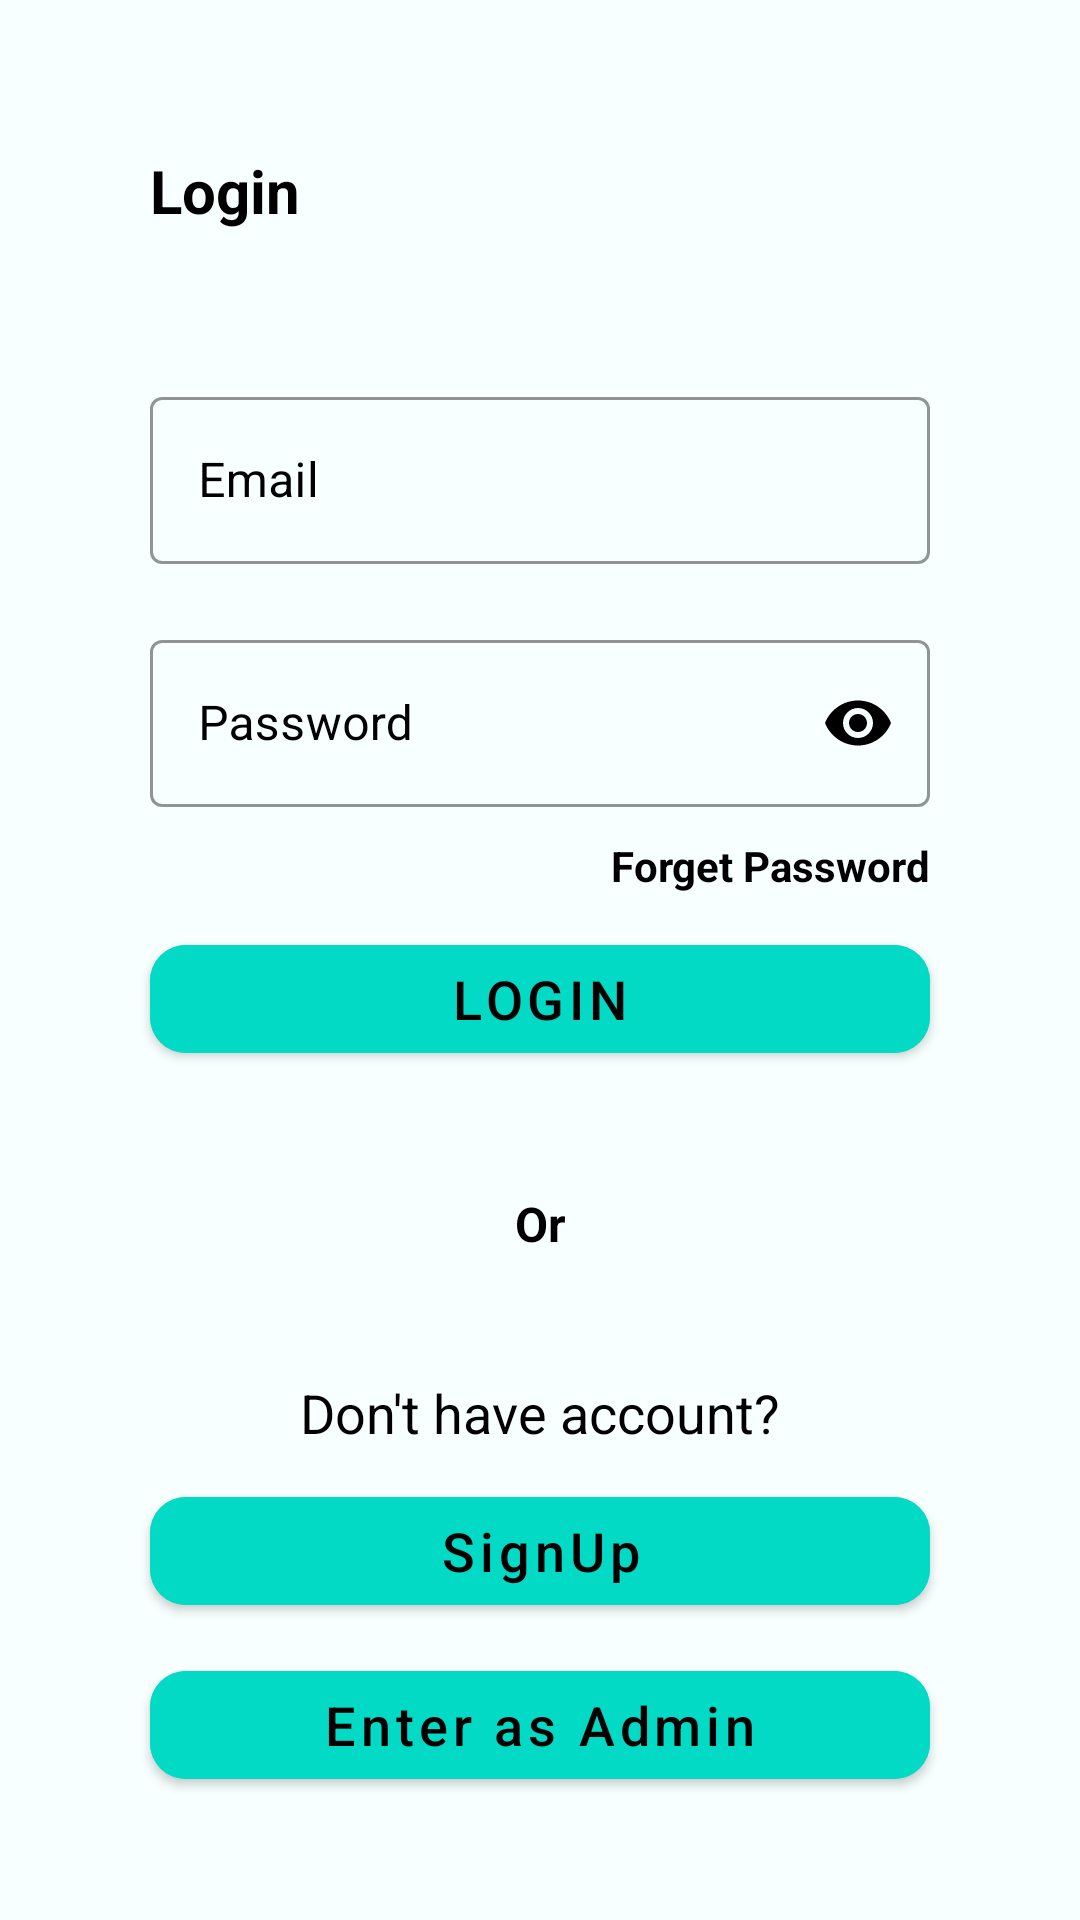

The Android layout XML behind this screen, and the referenced resources:
<!-- AndroidManifest.xml: application theme Theme.Face_Recognition_Attendance_App -->
<!-- res/layout/fragment_login.xml -->
<?xml version="1.0" encoding="utf-8"?>
<androidx.constraintlayout.widget.ConstraintLayout xmlns:android="http://schemas.android.com/apk/res/android"
    xmlns:app="http://schemas.android.com/apk/res-auto"
    xmlns:tools="http://schemas.android.com/tools"
    android:layout_width="match_parent"
    android:layout_height="match_parent"
    android:background="@color/ice">

    <ScrollView
        android:layout_width="match_parent"
        android:layout_height="match_parent">
        <LinearLayout
            android:layout_width="match_parent"
            android:layout_height="wrap_content"
            android:orientation="vertical">
            <androidx.constraintlayout.widget.ConstraintLayout
                android:layout_width="match_parent"
                android:layout_height="match_parent">

                <TextView
                    android:id="@+id/textView11"
                    android:layout_width="wrap_content"
                    android:layout_height="wrap_content"
                    android:text="@string/log_in"
                    android:textAlignment="center"
                    android:textColor="@color/black"
                    android:textSize="20sp"
                    android:textStyle="bold"
                    android:layout_margin="50dp"
                    app:layout_constraintStart_toStartOf="parent"
                    app:layout_constraintTop_toTopOf="parent" />

                <com.google.android.material.textfield.TextInputLayout
                    android:id="@+id/textInputLayout"
                    android:layout_width="match_parent"
                    android:layout_height="wrap_content"
                    android:layout_margin="50dp"
                    app:boxBackgroundMode="outline"
                    app:boxStrokeColor="@color/black"
                    android:textColorHint="@color/black"
                    style="@style/Widget.MaterialComponents.TextInputLayout.OutlinedBox"
                    app:layout_constraintTop_toBottomOf="@+id/textView11">

                    <com.google.android.material.textfield.TextInputEditText
                        android:id="@+id/loginEmail"
                        android:layout_width="match_parent"
                        android:layout_height="wrap_content"
                        android:hint="@string/email"
                        android:textColorHint="@color/black"
                        android:textColor="@color/black"
                        android:inputType="textEmailAddress" />

                </com.google.android.material.textfield.TextInputLayout>

                <com.google.android.material.textfield.TextInputLayout
                    android:id="@+id/textInputLayout2"
                    style="@style/Widget.MaterialComponents.TextInputLayout.OutlinedBox"
                    android:layout_width="match_parent"
                    android:layout_height="wrap_content"
                    android:layout_marginTop="20dp"
                    android:layout_marginEnd="50dp"
                    android:layout_marginStart="50dp"
                    app:boxStrokeColor="@color/black"
                    android:textColorHint="@color/black"
                    app:layout_constraintEnd_toEndOf="@+id/textInputLayout"
                    app:layout_constraintStart_toStartOf="@+id/textInputLayout"
                    app:layout_constraintTop_toBottomOf="@+id/textInputLayout"
                    app:passwordToggleEnabled="true"
                    app:passwordToggleTint="@color/black">

                    <com.google.android.material.textfield.TextInputEditText
                        android:id="@+id/loginPass"
                        android:layout_width="match_parent"
                        android:layout_height="wrap_content"
                        android:hint="@string/password"
                        android:textColorHint="@color/black"
                        android:textColor="@color/black"
                        android:inputType="textPassword" />

                </com.google.android.material.textfield.TextInputLayout>

                <TextView
                    android:id="@+id/txtForgetPass"
                    android:layout_width="wrap_content"
                    android:layout_height="wrap_content"
                    android:text="@string/forget_password"
                    android:textColor="@color/black"
                    android:textStyle="bold"
                    android:layout_marginTop="10dp"
                    app:layout_constraintEnd_toEndOf="@+id/textInputLayout2"
                    app:layout_constraintTop_toBottomOf="@+id/textInputLayout2" />

                <com.google.android.material.button.MaterialButton
                    android:id="@+id/loginBtn"
                    android:layout_width="0dp"
                    android:layout_height="wrap_content"
                    android:backgroundTint="@color/teal_200"
                    android:text="@string/login"
                    app:cornerRadius="12dp"
                    android:textSize="18sp"
                    android:layout_marginTop="40dp"
                    android:textColor="@color/black"
                    app:layout_constraintEnd_toEndOf="@+id/textInputLayout2"
                    app:layout_constraintStart_toStartOf="@+id/textInputLayout2"
                    app:layout_constraintTop_toBottomOf="@+id/textInputLayout2" />


                <TextView
                    android:id="@+id/textView13"
                    android:layout_width="wrap_content"
                    android:layout_height="wrap_content"
                    android:layout_marginTop="40dp"
                    android:text="@string/or_login_with"
                    android:textColor="@color/black"
                    android:textSize="16sp"
                    android:textStyle="bold"
                    android:gravity="center"
                    app:layout_constraintEnd_toEndOf="@+id/loginBtn"
                    app:layout_constraintStart_toStartOf="@+id/loginBtn"
                    app:layout_constraintTop_toBottomOf="@+id/loginBtn" />

                <androidx.cardview.widget.CardView
                    android:id="@+id/cardView"
                    android:layout_width="0dp"
                    android:layout_height="wrap_content"
                    android:layout_marginTop="15dp"
                    app:cardBackgroundColor="@color/teal_700"
                    app:cardCornerRadius="6dp"
                    android:visibility="gone"
                    app:layout_constraintEnd_toEndOf="@+id/loginBtn"
                    app:layout_constraintStart_toStartOf="@+id/loginBtn"
                    app:layout_constraintTop_toBottomOf="@+id/textView13">

                    <TextView
                        android:layout_width="wrap_content"
                        android:layout_height="wrap_content"
                        android:padding="12dp"
                        android:text="@string/log_in_with_facebook"
                        android:textColor="@color/white"
                        android:textSize="16sp"
                        android:layout_marginStart="15dp"
                        android:drawablePadding="15dp" />
                </androidx.cardview.widget.CardView>

                <androidx.cardview.widget.CardView
                    android:id="@+id/cardView2"
                    android:layout_width="0dp"
                    android:layout_height="wrap_content"
                    android:layout_marginTop="10dp"
                    app:cardBackgroundColor="@color/teal_700"
                    app:cardCornerRadius="6dp"
                    android:visibility="gone"
                    app:layout_constraintEnd_toEndOf="@+id/cardView"
                    app:layout_constraintStart_toStartOf="@+id/cardView"
                    app:layout_constraintTop_toBottomOf="@+id/cardView">

                    <TextView
                        android:layout_width="wrap_content"
                        android:layout_height="wrap_content"
                        android:padding="12dp"
                        android:layout_marginStart="15dp"
                        android:drawablePadding="15dp"
                        android:text="@string/log_in_with_google"
                        android:textColor="@color/white"
                        android:textSize="16sp" />
                </androidx.cardview.widget.CardView>

                <TextView
                    android:id="@+id/textView16"
                    android:layout_width="wrap_content"
                    android:layout_height="wrap_content"
                    android:layout_marginTop="40dp"
                    android:text="@string/have_no_account"
                    android:textColor="@color/black"
                    android:textSize="18sp"
                    app:layout_constraintEnd_toEndOf="@+id/cardView2"
                    app:layout_constraintStart_toStartOf="@+id/cardView2"
                    app:layout_constraintTop_toBottomOf="@+id/cardView2" />


                <com.google.android.material.button.MaterialButton
                    android:id="@+id/signUpText"
                    android:layout_width="0dp"
                    android:layout_height="wrap_content"
                    android:backgroundTint="@color/teal_200"
                    android:text="@string/sig_up"
                    android:textColor="@color/black"
                    android:textAllCaps="false"
                    android:textSize="18sp"
                    app:cornerRadius="12dp"
                    android:layout_marginTop="10dp"
                    app:layout_constraintEnd_toEndOf="@+id/loginBtn"
                    app:layout_constraintStart_toStartOf="@+id/loginBtn"
                    app:layout_constraintTop_toBottomOf="@+id/textView16" />

                <com.google.android.material.button.MaterialButton
                    android:id="@+id/adminBtn"
                    android:layout_width="0dp"
                    android:layout_height="wrap_content"
                    android:backgroundTint="@color/teal_200"
                    android:text="Enter as Admin"
                    android:textAllCaps="false"
                    android:textColor="@color/black"
                    android:textSize="18sp"
                    app:cornerRadius="12dp"
                    android:layout_marginTop="10dp"
                    app:layout_constraintEnd_toEndOf="@+id/signUpText"
                    app:layout_constraintStart_toStartOf="@+id/signUpText"
                    app:layout_constraintTop_toBottomOf="@+id/signUpText" />
            </androidx.constraintlayout.widget.ConstraintLayout>
        </LinearLayout>
    </ScrollView>

</androidx.constraintlayout.widget.ConstraintLayout>
<!-- resources referenced by this layout -->
<resources>
  <color name="black">#FF000000</color>
  <color name="ice">#F7FFFF</color>
  <color name="teal_200">#FF03DAC5</color>
  <color name="teal_700">#FF018786</color>
  <color name="white">#FFFFFFFF</color>
  <string name="email">Email</string>
  <string name="forget_password">Forget Password</string>
  <string name="have_no_account">Don\'t have account?</string>
  <string name="log_in">Login</string>
  <string name="log_in_with_facebook">Log in with Facebook</string>
  <string name="log_in_with_google">Log in with Google</string>
  <string name="login">Login</string>
  <string name="or_login_with">Or</string>
  <string name="password">Password</string>
  <string name="sig_up">SignUp</string>
  <style name="Theme.Face_Recognition_Attendance_App" parent="Theme.MaterialComponents.DayNight.DarkActionBar">
          
          <item name="colorPrimary">@color/purple_500</item>
          <item name="colorPrimaryVariant">@color/purple_700</item>
          <item name="colorOnPrimary">@color/white</item>
          
          <item name="colorSecondary">@color/teal_200</item>
          <item name="colorSecondaryVariant">@color/teal_700</item>
          <item name="colorOnSecondary">@color/black</item>
          
          <item name="android:statusBarColor">?attr/colorPrimaryVariant</item>
          
      </style>
  <color name="purple_500">#FF6200EE</color>
  <color name="purple_700">#FF3700B3</color>
</resources>
